Run: headless pygame with SDL's dummy video driver; simulated clock (each Clock.tick advances the game by its frame time, no real sleeping); random seed 0; keys injected as events and as key.get_pressed() state; no mouse input.
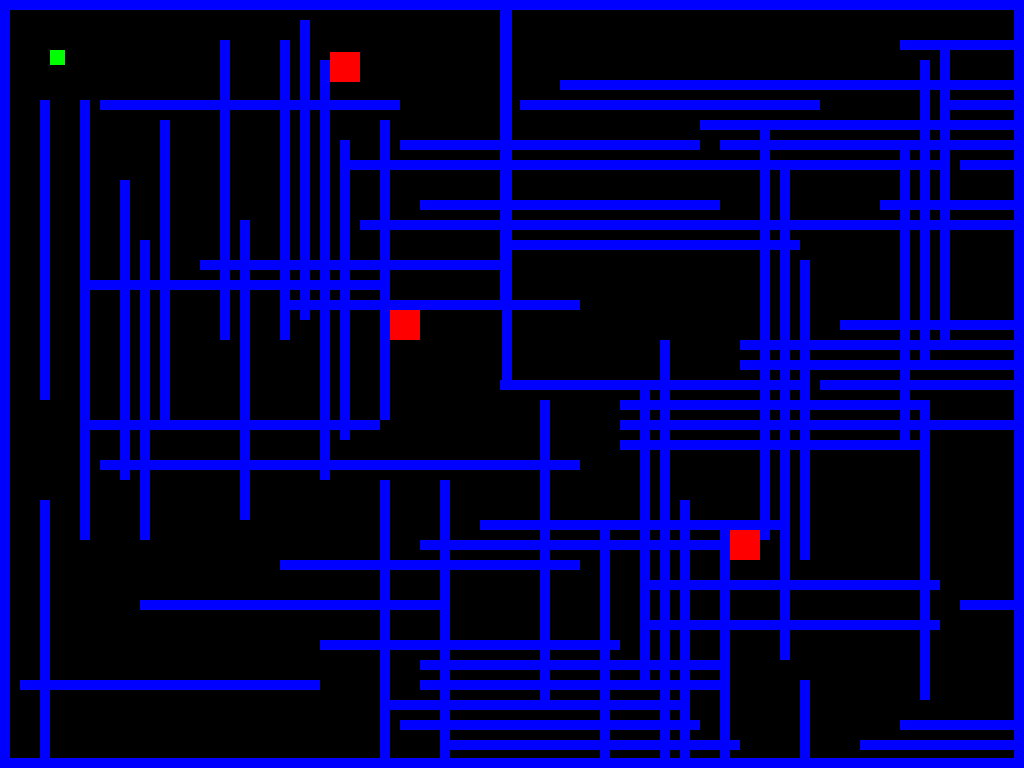
Frame 1 of 4 · flips 1–60 · no input
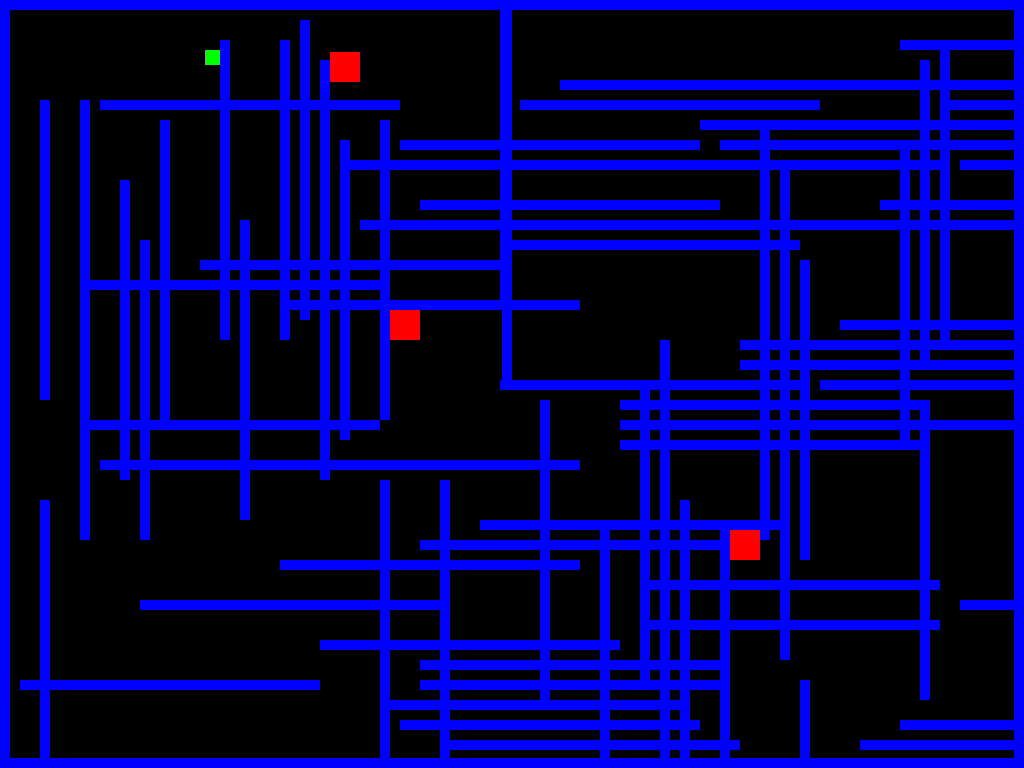
Frame 2 of 4 · flips 61–180 · tapped SPACE, RETURN · held RIGHT (→), D
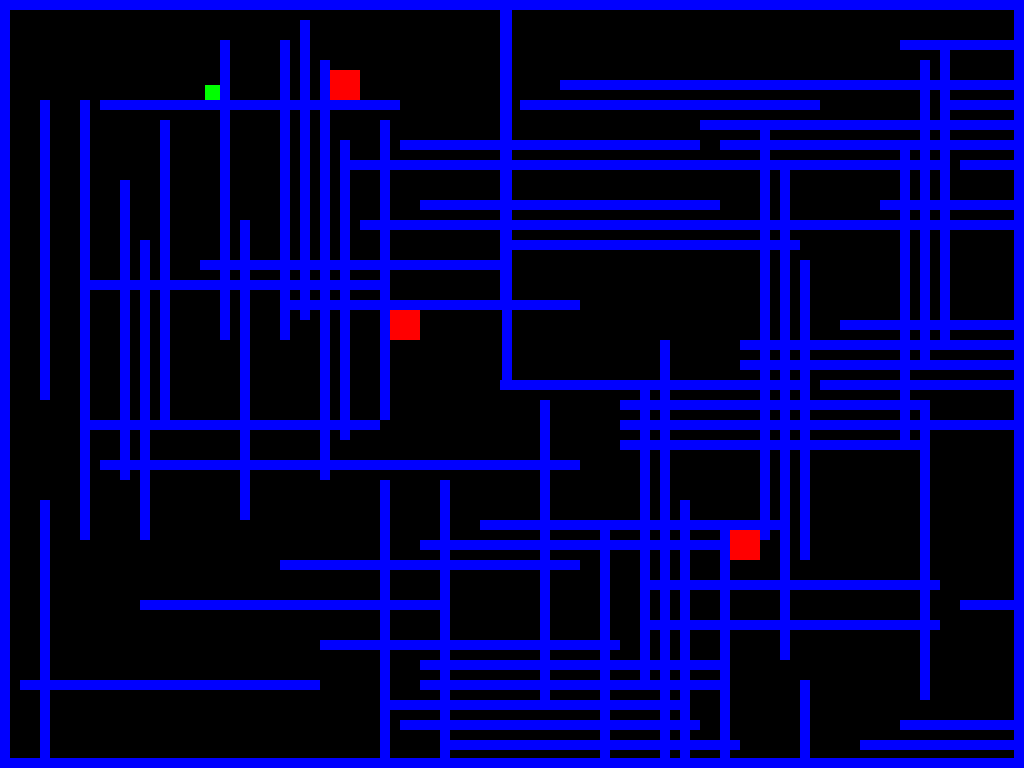
Frame 3 of 4 · flips 181–300 · held DOWN (↓), S
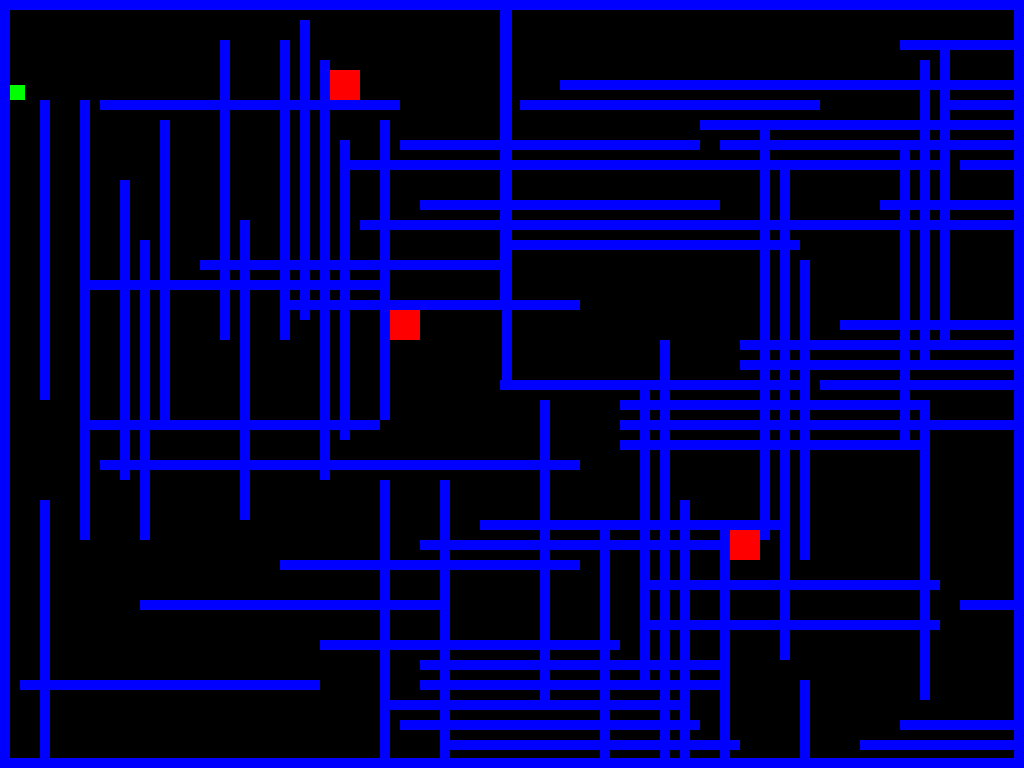
Frame 4 of 4 · flips 301–420 · held LEFT (←), A, UP (↑), W

The pygame program that drew these frames:

import pygame
import random

pygame.init()
win = pygame.display.set_mode((0,0), pygame.FULLSCREEN)
pygame.display.set_caption("Simple Maze")
wwin, hwin = pygame.display.get_surface().get_size()

red = (255,0,0)
green = (0,255,0)
blue = (0,0,255)
black = (0,0,0)
white = (255,255,255)

clock = pygame.time.Clock()

wall_group = pygame.sprite.Group()
all_sprites = pygame.sprite.Group()

class Wall(pygame.sprite.Sprite):
	def __init__(self, x, y, w, h):
		pygame.sprite.Sprite.__init__(self)
		self.image = pygame.Surface([w, h])
		self.image.fill(blue)
		self.rect = self.image.get_rect()
		self.rect.x = x
		self.rect.y = y


class Player(pygame.sprite.Sprite):

	velocity = (0,0)

	def __init__(self, x, y, w, h):
		pygame.sprite.Sprite.__init__(self)
		self.image = pygame.Surface([15, 15])
		self.image.fill(green)
		
		self.rect = self.image.get_rect()
		self.rect.x = x
		self.rect.y = y
		self.speed = 5
	
	def move(self, wall):
		self.rect.x += (self.speed * self.velocity[0])

		wall_collisions = pygame.sprite.spritecollide(self, wall_group, False)
		for wall in wall_collisions:
			# player moving right
			if self.velocity[0] > 0:
				self.rect.right = wall.rect.left
			# player moving left
			else:
				self.rect.left = wall.rect.right
			
		self.rect.y += (self.speed * self.velocity[1])
		wall_collisions = pygame.sprite.spritecollide(self, wall_group, False)
		for wall in wall_collisions:
			# player moving down
			if self.velocity[1] > 0:
				self.rect.bottom = wall.rect.top
			# player moving up
			else:
				self.rect.top = wall.rect.bottom

class Enemy(pygame.sprite.Sprite):
	def __init__(self, x, y):
		pygame.sprite.Sprite.__init__(self)
		self.image = pygame.Surface([30,30])
		self.image.fill(red)
		self.rect = self.image.get_rect()
		self.rect.x = x
		self.rect.y = y
		self.xdirection, self.ydirection = 0, 0
		self.velocity =(self.xdirection, self.ydirection)
		self.speed = 3
		
	def move(self, target, wall):
		# Decide which direction to move...
		if target.rect.x > self.rect.x:
			self.xdirection = 1
		elif target.rect.x < self.rect.x:
			self.xdirection = -1
		else:
			self.xdirection = 0

		if target.rect.y > self.rect.y:
			self.ydirection = 1
		elif target.rect.y < self.rect.y:
			self.ydirection = -1
		else:
			self.ydirection = 0

		# Make necessary coordinate changes
		self.velocity = (self.xdirection, self.ydirection)
		self.rect.x += (self.speed * self.velocity[0])
		wall_collisions = pygame.sprite.spritecollide(self, wall_group, False)
		for wall in wall_collisions:
			if self.velocity[0] > 0:
				self.rect.right = wall.rect.left
			else:
				self.rect.left = wall.rect.right

		self.rect.y += (self.speed * self.velocity[1])
		wall_collisions = pygame.sprite.spritecollide(self, wall_group, False)
		for wall in wall_collisions:
			if self.velocity[1] > 0:
				self.rect.bottom = wall.rect.top
			else:
				self.rect.top = wall.rect.bottom


player = Player(50, 50, 20, 20)
all_sprites.add(player)

enemy1 = Enemy(100, 100)
enemy2 = Enemy(400, 400)
enemy3 = Enemy(700, 500)
all_sprites.add(enemy1)
all_sprites.add(enemy2)
all_sprites.add(enemy3)

left_wall = Wall(0, 0, 10, hwin)
wall_group.add(left_wall)
all_sprites.add(left_wall)

right_wall = Wall(wwin-10, 0, 10, hwin)
wall_group.add(right_wall)
all_sprites.add(right_wall)

top_wall = Wall(0, 0, wwin, 10)
wall_group.add(top_wall)
all_sprites.add(top_wall)

bottom_wall = Wall(0, hwin-10, wwin, 10)
wall_group.add(bottom_wall)
all_sprites.add(bottom_wall)

middle_wall = Wall(((wwin//2)-10), 0, 10, (hwin//2))
wall_group.add(middle_wall)
all_sprites.add(middle_wall)

for i in range(0, 100, 1):
	#random start point
	randomstartx = random.randrange(0, wwin, 20)
	randomstarty = random.randrange(0, hwin, 20)
	#horizontal or vertical
	orientation = random.randrange(-1, 2, 1)
	if orientation > 0:
		randomwall = Wall(randomstartx, randomstarty, 10, 300)
		wall_group.add(randomwall)
		all_sprites.add(randomwall)
	else:
		randomwall = Wall(randomstartx, randomstarty, 300, 10)
		wall_group.add(randomwall)
		all_sprites.add(randomwall)
running = True
while running:
	clock.tick(30)

	for event in pygame.event.get():
		if event.type == pygame.QUIT:
			running = False

	keys = pygame.key.get_pressed()

	if keys[pygame.K_ESCAPE]:
		running = False
	if keys[pygame.K_UP]:
		player.velocity = (0, -1)
		
	if keys[pygame.K_DOWN]:
		player.velocity = (0, 1)
		
	if keys[pygame.K_LEFT]:
		player.velocity = (-1, 0)
		
	if keys[pygame.K_RIGHT]:
		player.velocity = (1, 0)
		
	player.move(wall_group)
	enemy1.move(player, wall_group)
	enemy2.move(player, wall_group)
	enemy3.move(player, wall_group)
	win.fill(black)
	all_sprites.draw(win)
	pygame.display.flip()
pygame.quit()
